Run: headless pygame with SDL's dummy video driver; simulated clock (each Clock.tick advances the game by its frame time, no real sleeping); random seed 0; keys injected as events and as key.get_pressed() state; no mouse input.
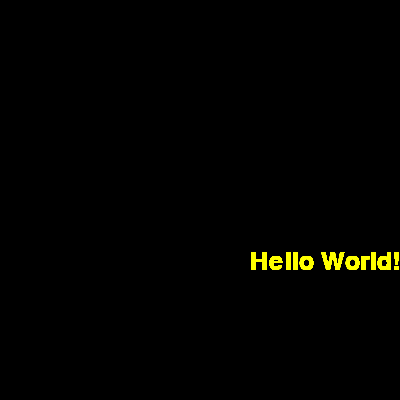
Frame 1 of 4 · flips 1–60 · no input
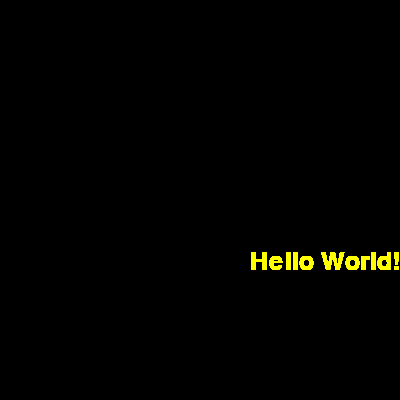
Frame 2 of 4 · flips 61–180 · tapped SPACE, RETURN · held RIGHT (→), D
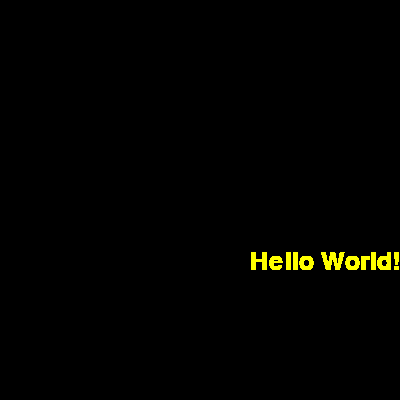
Frame 3 of 4 · flips 181–300 · held DOWN (↓), S
Frame 4 of 4 · flips 301–420 · held LEFT (←), A, UP (↑), W · screen unchanged from frame 3, image omitted

The pygame program that drew these frames:


import pygame

pygame.init()

screen = pygame.display.set_mode((400, 400))
text = pygame.font.Font(None, 37).render("Hello World!", True, pygame.Color('Yellow'))
while True:
    for event in pygame.event.get():
        if event.type==pygame.QUIT:
            pygame.quit()
    screen.blit(text, (250, 250))
    pygame.display.flip()
